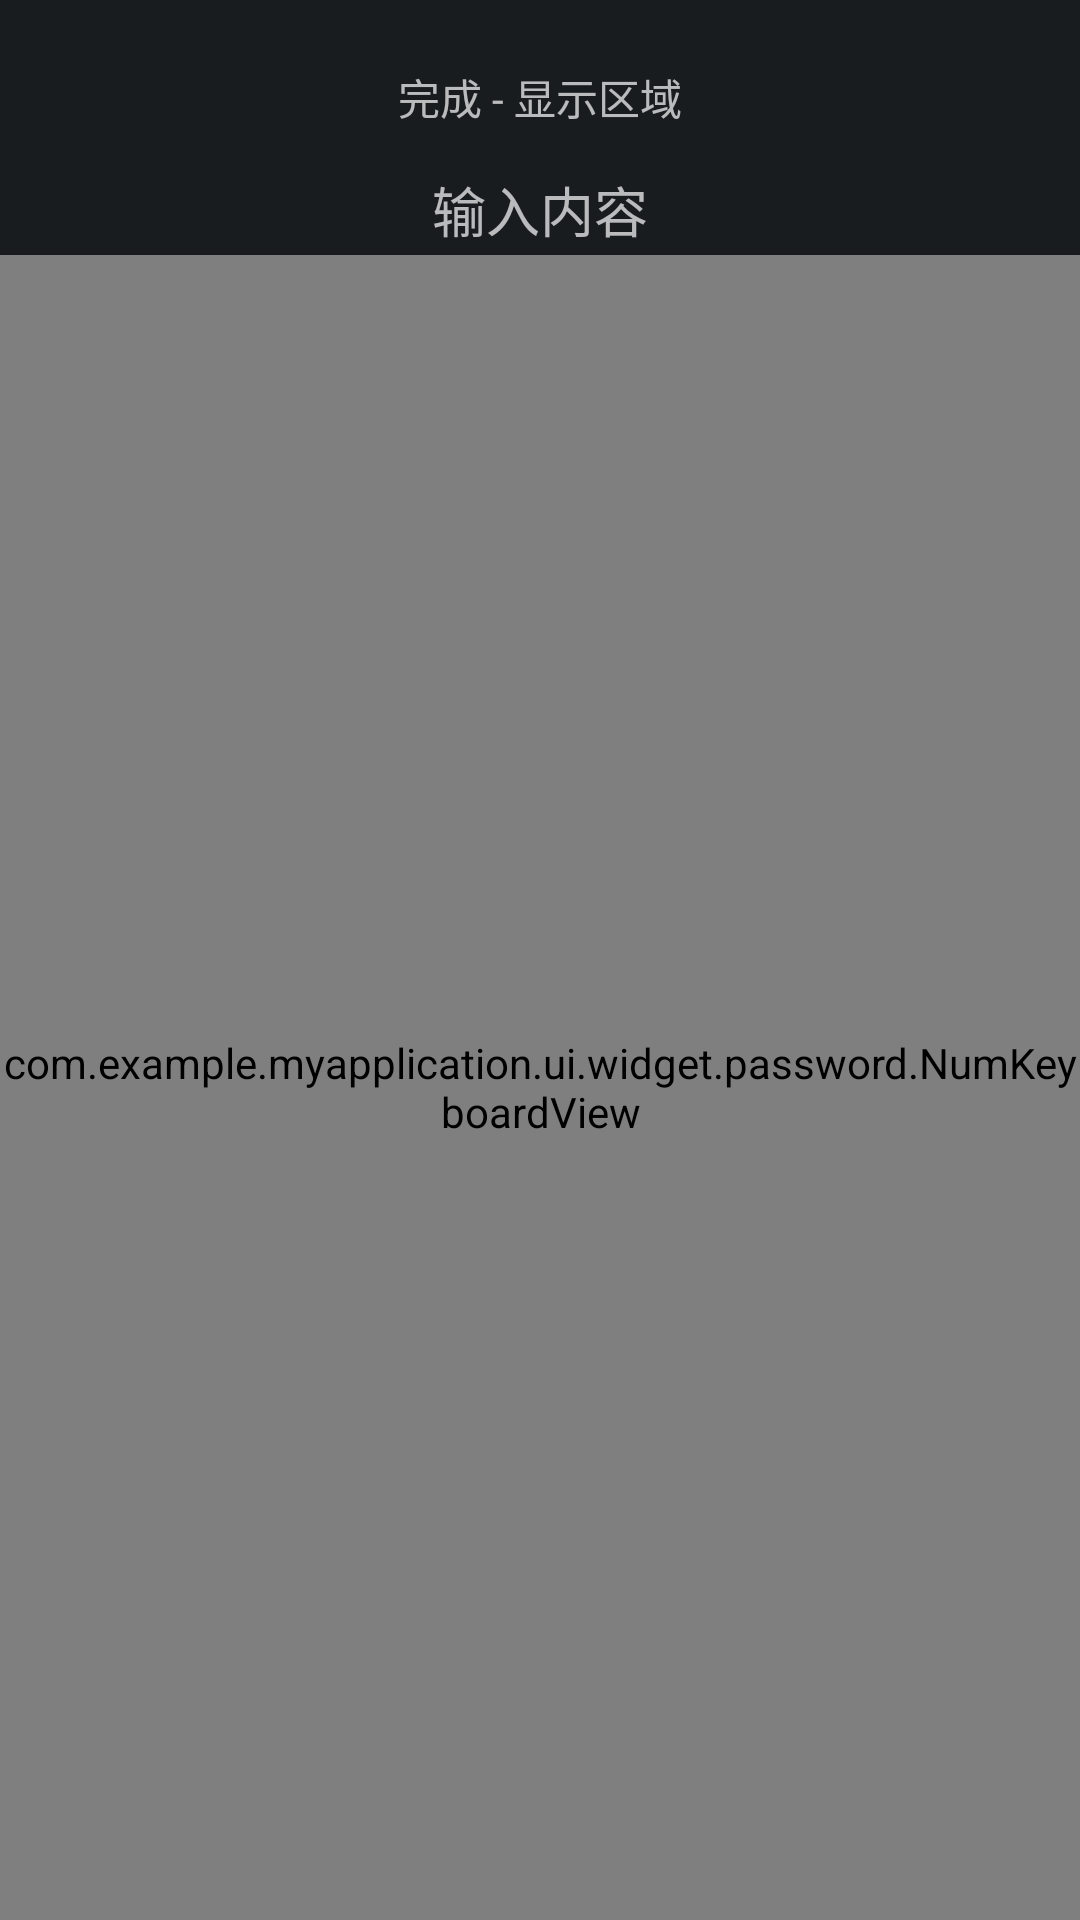

Android layout source for this screen:
<!-- AndroidManifest.xml: application theme Theme.MyApplication -->
<!-- res/layout/activity_txt_num.xml -->
<?xml version="1.0" encoding="utf-8"?>
<LinearLayout xmlns:android="http://schemas.android.com/apk/res/android"
    xmlns:tools="http://schemas.android.com/tools"
    android:layout_width="match_parent"
    android:layout_height="match_parent"
    android:orientation="vertical"
    tools:context=".MainActivity">

    <TextView
        android:id="@+id/tv_display"
        android:layout_width="match_parent"
        android:layout_height="25dp"
        android:layout_marginTop="20dp"
        android:gravity="center"
        android:hint="完成 - 显示区域" />

    <EditText
        android:id="@+id/et_num"
        android:layout_width="match_parent"
        android:layout_height="30dp"
        android:layout_marginTop="10dp"
        android:background="@null"
        android:clickable="false"
        android:enabled="false"
        android:focusable="false"
        android:gravity="center"
        android:hint="输入内容"
        android:textColor="@color/black" />


    <com.example.myapplication.ui.widget.password.NumKeyboardView
        android:id="@+id/numKeyboard"
        android:layout_width="match_parent"
        android:layout_height="wrap_content"
        android:layout_weight="1" />
</LinearLayout>
<!-- resources referenced by this layout -->
<resources>
  <style name="Theme.MyApplication" parent="@*android:style/Theme.DeviceDefault">
          
          <item name="colorPrimary">@color/purple_500</item>
          <item name="colorPrimaryVariant">@color/purple_700</item>
          <item name="colorOnPrimary">@color/white</item>
          <item name="android:windowNoTitle">true</item>
          <item name="android:windowFullscreen">true</item>
  
          
          <item name="colorSecondary">@color/teal_200</item>
          <item name="colorSecondaryVariant">@color/teal_700</item>
          <item name="colorOnSecondary">@color/black</item>
          <item name="android:windowAnimationStyle">@style/ConfirmDeviceCredentialsAnimationStyle</item>
          
  
          
      </style>
  <style name="ConfirmDeviceCredentialsAnimationStyle">
          <item name="android:activityOpenEnterAnimation">@anim/anim_in</item>
          <item name="android:activityOpenExitAnimation">@anim/anim_out</item>
          <item name="android:activityCloseEnterAnimation">@anim/anim_in</item>
          <item name="android:activityCloseExitAnimation">@anim/anim_out</item>
      </style>
  <!-- not gathered from this repository: default colours our renderer supplied (Android Studio template values) -->
  <color name="purple_500">#FF6200EE</color>
  <color name="purple_700">#FF3700B3</color>
  <color name="teal_200">#FF03DAC5</color>
  <color name="teal_700">#FF018786</color>
  <color name="black">#FF000000</color>
  <color name="white">#FFFFFFFF</color>
</resources>
